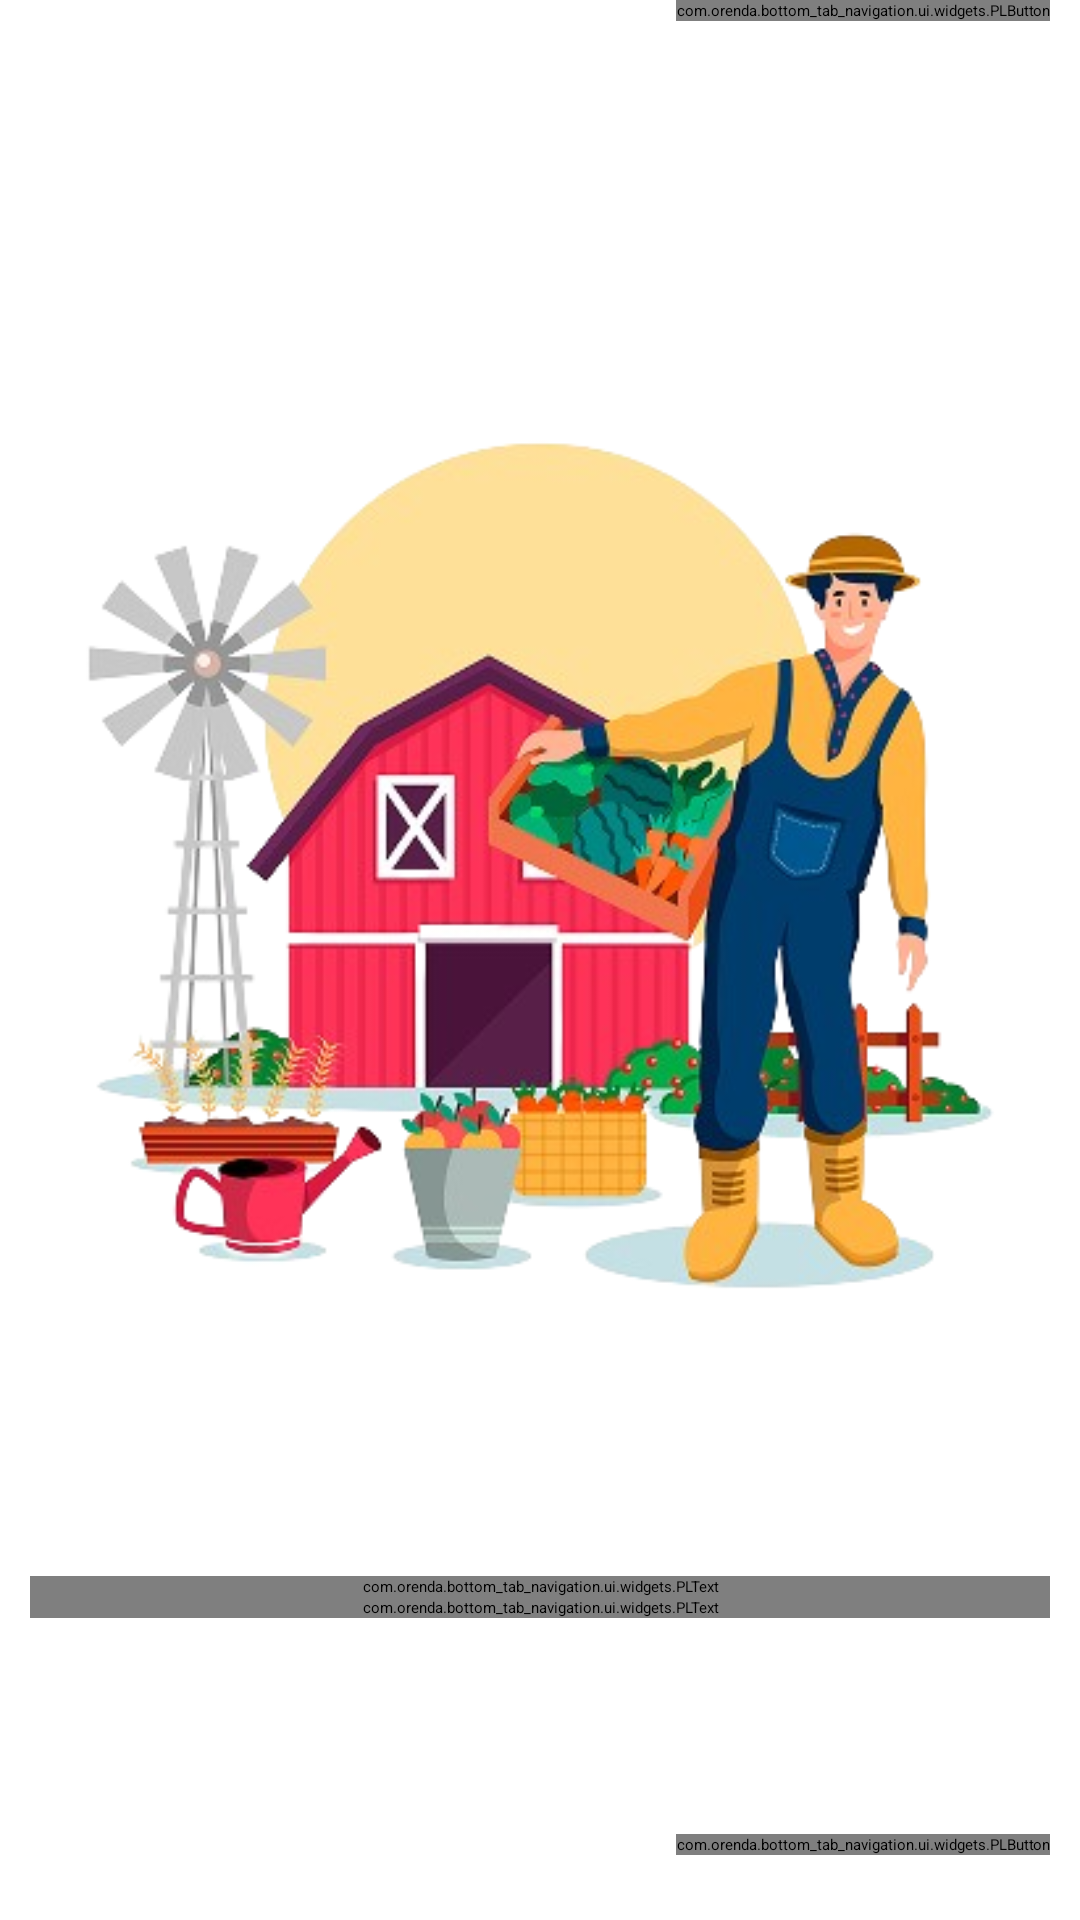

Write the Android layout XML for this screen, with the resource values it uses.
<!-- AndroidManifest.xml: application theme Theme.Main -->
<!-- res/layout/fragment_on_boarding1.xml -->
<?xml version="1.0" encoding="utf-8"?>
<LinearLayout xmlns:android="http://schemas.android.com/apk/res/android"
    xmlns:app="http://schemas.android.com/apk/res-auto"
    xmlns:tools="http://schemas.android.com/tools"
    android:layout_width="match_parent"
    android:layout_height="match_parent"
    android:background="#FFFFFF"
    android:orientation="vertical"
    tools:context=".ui.onboarding.OnBoardingFragment1">


    <LinearLayout
        android:layout_width="match_parent"
        android:layout_height="wrap_content"
        android:layout_marginLeft="10dp"
        android:layout_marginRight="10dp"
        android:orientation="horizontal">

        <Space
            android:layout_width="wrap_content"
            android:layout_height="wrap_content"
            android:layout_weight="1" />

        <com.orenda.bottom_tab_navigation.ui.widgets.PLButton
            android:id="@+id/skip"
            android:layout_width="wrap_content"
            android:layout_height="wrap_content"
            android:text="Skip"
            app:btn_variant="text_only" />

    </LinearLayout>

    <Space
        android:layout_width="match_parent"
        android:layout_height="wrap_content"
        android:layout_weight="1" />

    <ImageView
        android:id="@+id/imageView"
        android:layout_width="wrap_content"
        android:layout_height="wrap_content"
        android:src="@drawable/onboarding_img1" />

    <Space
        android:layout_width="match_parent"
        android:layout_height="wrap_content"
        android:layout_weight="0.5" />

    <LinearLayout
        android:layout_width="match_parent"
        android:layout_height="wrap_content"
        android:layout_marginLeft="10dp"
        android:layout_marginRight="10dp"
        android:orientation="vertical">

        <com.orenda.bottom_tab_navigation.ui.widgets.PLText
            android:id="@+id/title"
            android:layout_width="match_parent"
            android:layout_height="wrap_content"
            android:text="Get Started with PolyGrow"
            android:textAlignment="center"
            app:txt_variant="h3" />

        <com.orenda.bottom_tab_navigation.ui.widgets.PLText
            android:id="@+id/textContent"
            android:layout_width="match_parent"
            android:layout_height="wrap_content"
            android:text="Own land? Want to invest? Buy fresh produce? You decide how to participate!"
            android:textAlignment="center"
            app:txt_variant="body1" />

    </LinearLayout>

    <Space
        android:layout_width="match_parent"
        android:layout_height="wrap_content"
        android:layout_weight="1" />

    <LinearLayout
        android:layout_width="match_parent"
        android:layout_height="wrap_content"
        android:layout_marginLeft="10dp"
        android:layout_marginRight="10dp"
        android:orientation="horizontal">

        <Space
            android:layout_width="wrap_content"
            android:layout_height="wrap_content"
            android:layout_weight="1" />

        <com.orenda.bottom_tab_navigation.ui.widgets.PLButton
            android:id="@+id/button2"
            android:layout_width="wrap_content"
            android:layout_height="wrap_content"
            android:text="Next"
            app:btn_variant="primary" />

    </LinearLayout>

    <Space
        android:layout_width="match_parent"
        android:layout_height="wrap_content"
        android:layout_weight=".3" />

</LinearLayout>
<!-- resources referenced by this layout -->
<resources>
  <!-- drawable onboarding_img1: png bitmap (drawable, 165108 bytes) -->
</resources>
